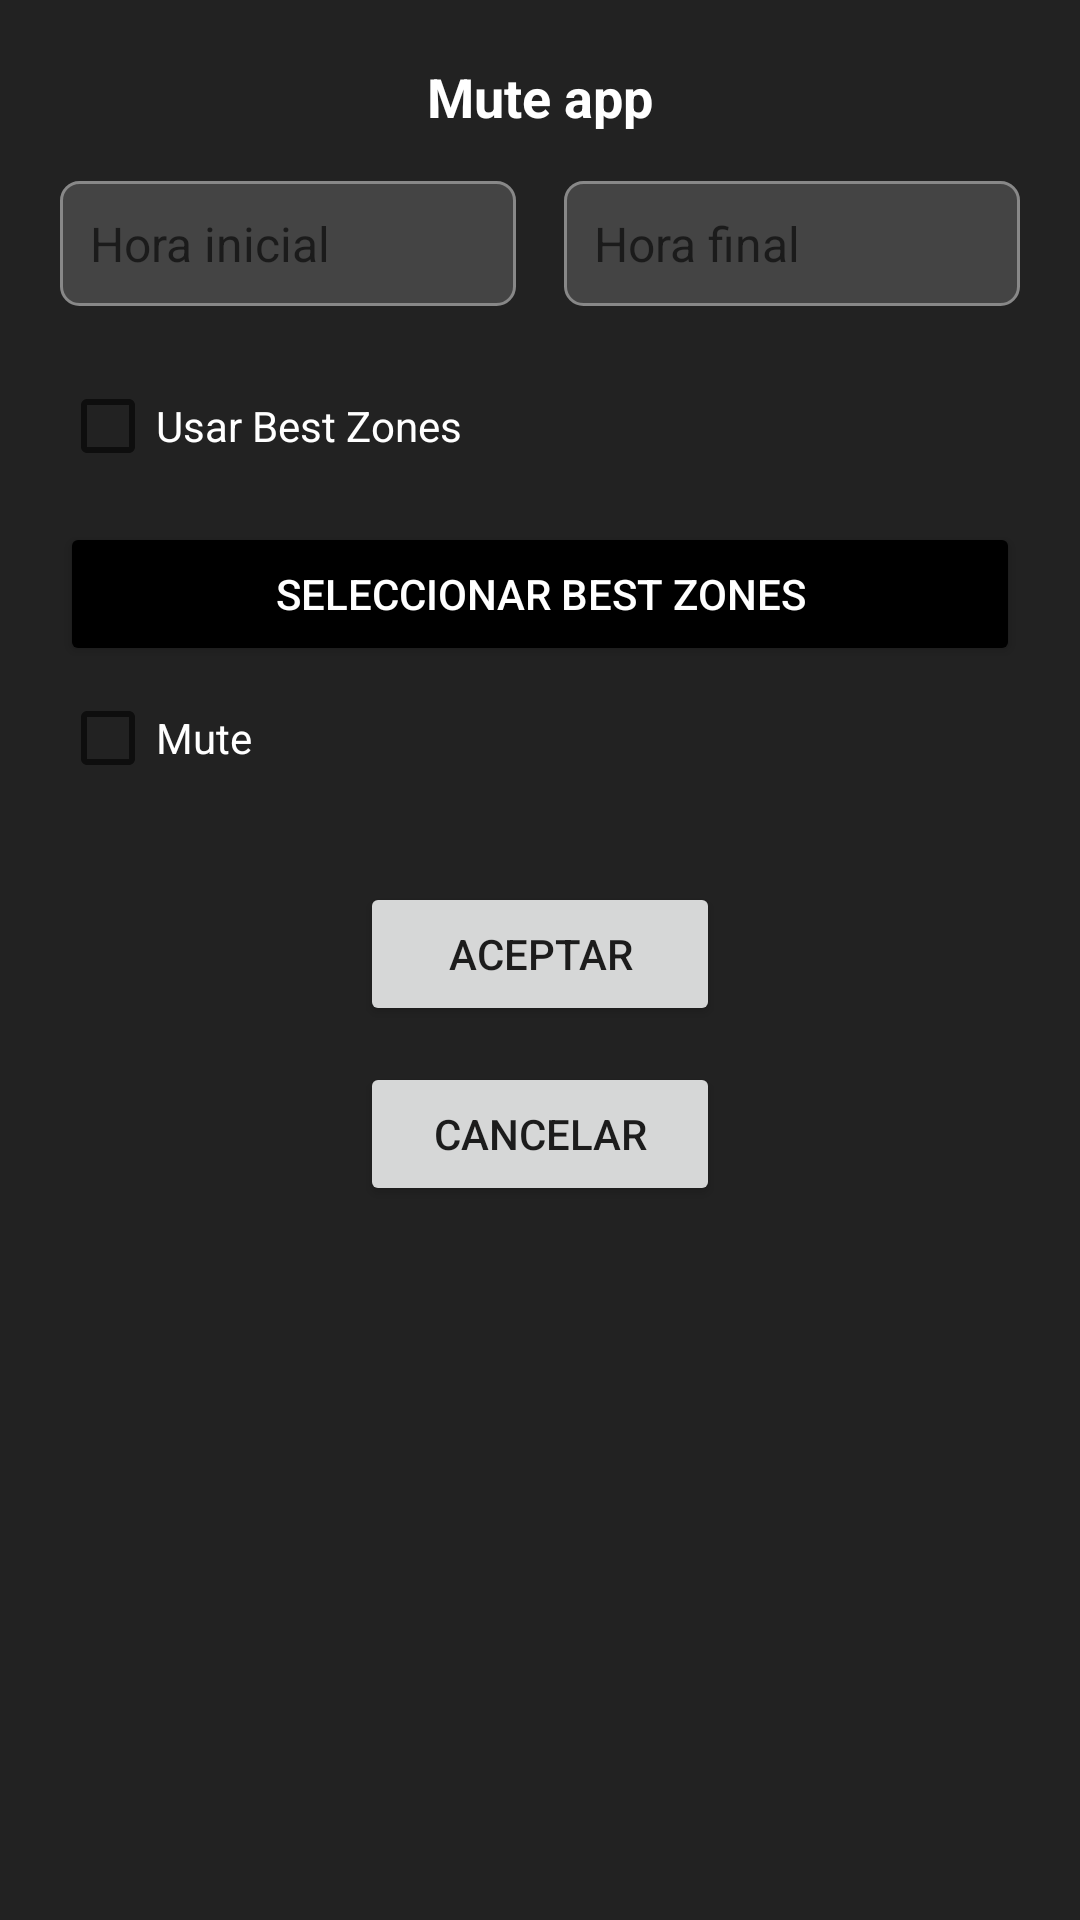

Android layout source for this screen:
<!-- AndroidManifest.xml: application theme Theme.D2rTZfgservice -->
<!-- res/layout/dialog_modo_mute.xml -->
<?xml version="1.0" encoding="utf-8"?>
<ScrollView xmlns:android="http://schemas.android.com/apk/res/android"
    android:id="@+id/scrollView"
    android:layout_width="match_parent"
    android:layout_height="wrap_content"
    android:fillViewport="true"
    android:background="@color/grisfondo">

    <LinearLayout
        android:layout_width="match_parent"
        android:layout_height="wrap_content"
        android:orientation="vertical"
        android:padding="20dp">

        <TextView
            android:layout_width="match_parent"
            android:layout_height="wrap_content"
            android:gravity="center"
            android:text="@string/mute_app"
            android:textColor="#FFFFFF"
            android:textSize="18sp"
            android:textStyle="bold"
            android:layout_marginBottom="16dp" />

        
        <LinearLayout
            android:layout_width="match_parent"
            android:layout_height="wrap_content"
            android:orientation="horizontal">

            <EditText
                android:id="@+id/editHoraInicio"
                android:layout_width="0dp"
                android:layout_height="wrap_content"
                android:layout_weight="1"
                android:hint="@string/hora_init"
                android:inputType="number"
                android:maxLength="2"
                android:textColor="#FFFFFF"
                android:background="@drawable/edittext_dark_bg"
                android:padding="10dp"
                android:textSize="16sp" />

            <Space
                android:layout_width="16dp"
                android:layout_height="wrap_content" />

            <EditText
                android:id="@+id/editHoraFin"
                android:layout_width="0dp"
                android:layout_height="wrap_content"
                android:layout_weight="1"
                android:hint="@string/hora_fin"
                android:inputType="number"
                android:maxLength="2"
                android:textColor="#FFFFFF"
                android:background="@drawable/edittext_dark_bg"
                android:padding="10dp"
                android:textSize="16sp" />
        </LinearLayout>

        
        <CheckBox
            android:id="@+id/checkBoxRango"
            android:layout_width="wrap_content"
            android:layout_height="wrap_content"
            android:text="@string/use_best_zones"
            android:textColor="#FFFFFF"
            android:layout_marginTop="16dp" />

        <Button
            android:id="@+id/btnSelectBestZones"
            android:layout_width="match_parent"
            android:layout_height="wrap_content"
            android:text="@string/select_best_zones"
            android:layout_marginTop="8dp"
            android:backgroundTint="#000000"
            android:textColor="#FFFFFF"/>

        <CheckBox
            android:id="@+id/checkBoxMute"
            android:layout_width="wrap_content"
            android:layout_height="wrap_content"
            android:text="@string/mute"
            android:textColor="#FFFFFF" />

        
        <LinearLayout
            android:layout_width="match_parent"
            android:layout_height="wrap_content"
            android:orientation="vertical"
            android:gravity="center_horizontal"
            android:layout_marginTop="24dp">

            <Button
                android:id="@+id/btnAccept"
                android:layout_width="wrap_content"
                android:layout_height="wrap_content"
                android:text="@string/aceptar"
                android:minWidth="120dp"
                android:layout_marginBottom="12dp"/>

            <Button
                android:id="@+id/btnCancel"
                android:layout_width="wrap_content"
                android:layout_height="wrap_content"
                android:text="@string/cancelar"
                android:minWidth="120dp"/>
        </LinearLayout>
    </LinearLayout>
</ScrollView>
<!-- resources referenced by this layout -->
<resources>
  <color name="grisfondo">#222222</color>
  <!-- drawable edittext_dark_bg (drawable) -->
  <?xml version="1.0" encoding="utf-8"?>
  <shape xmlns:android="http://schemas.android.com/apk/res/android">
      <solid android:color="#444444" />
      <corners android:radius="6dp" />
      <stroke android:width="1dp" android:color="#888888" />
  </shape>
  <string name="aceptar">Aceptar</string>
  <string name="cancelar">Cancelar</string>
  <string name="hora_fin">Hora final</string>
  <string name="hora_init">Hora inicial</string>
  <string name="mute" translatable="false">Mute</string>
  <string name="mute_app" translatable="false">Mute app</string>
  <string name="select_best_zones">Seleccionar Best Zones</string>
  <string name="use_best_zones">Usar Best Zones</string>
  <style name="Theme.D2rTZfgservice" parent="Theme.MaterialComponents.Light.NoActionBar" />
</resources>
